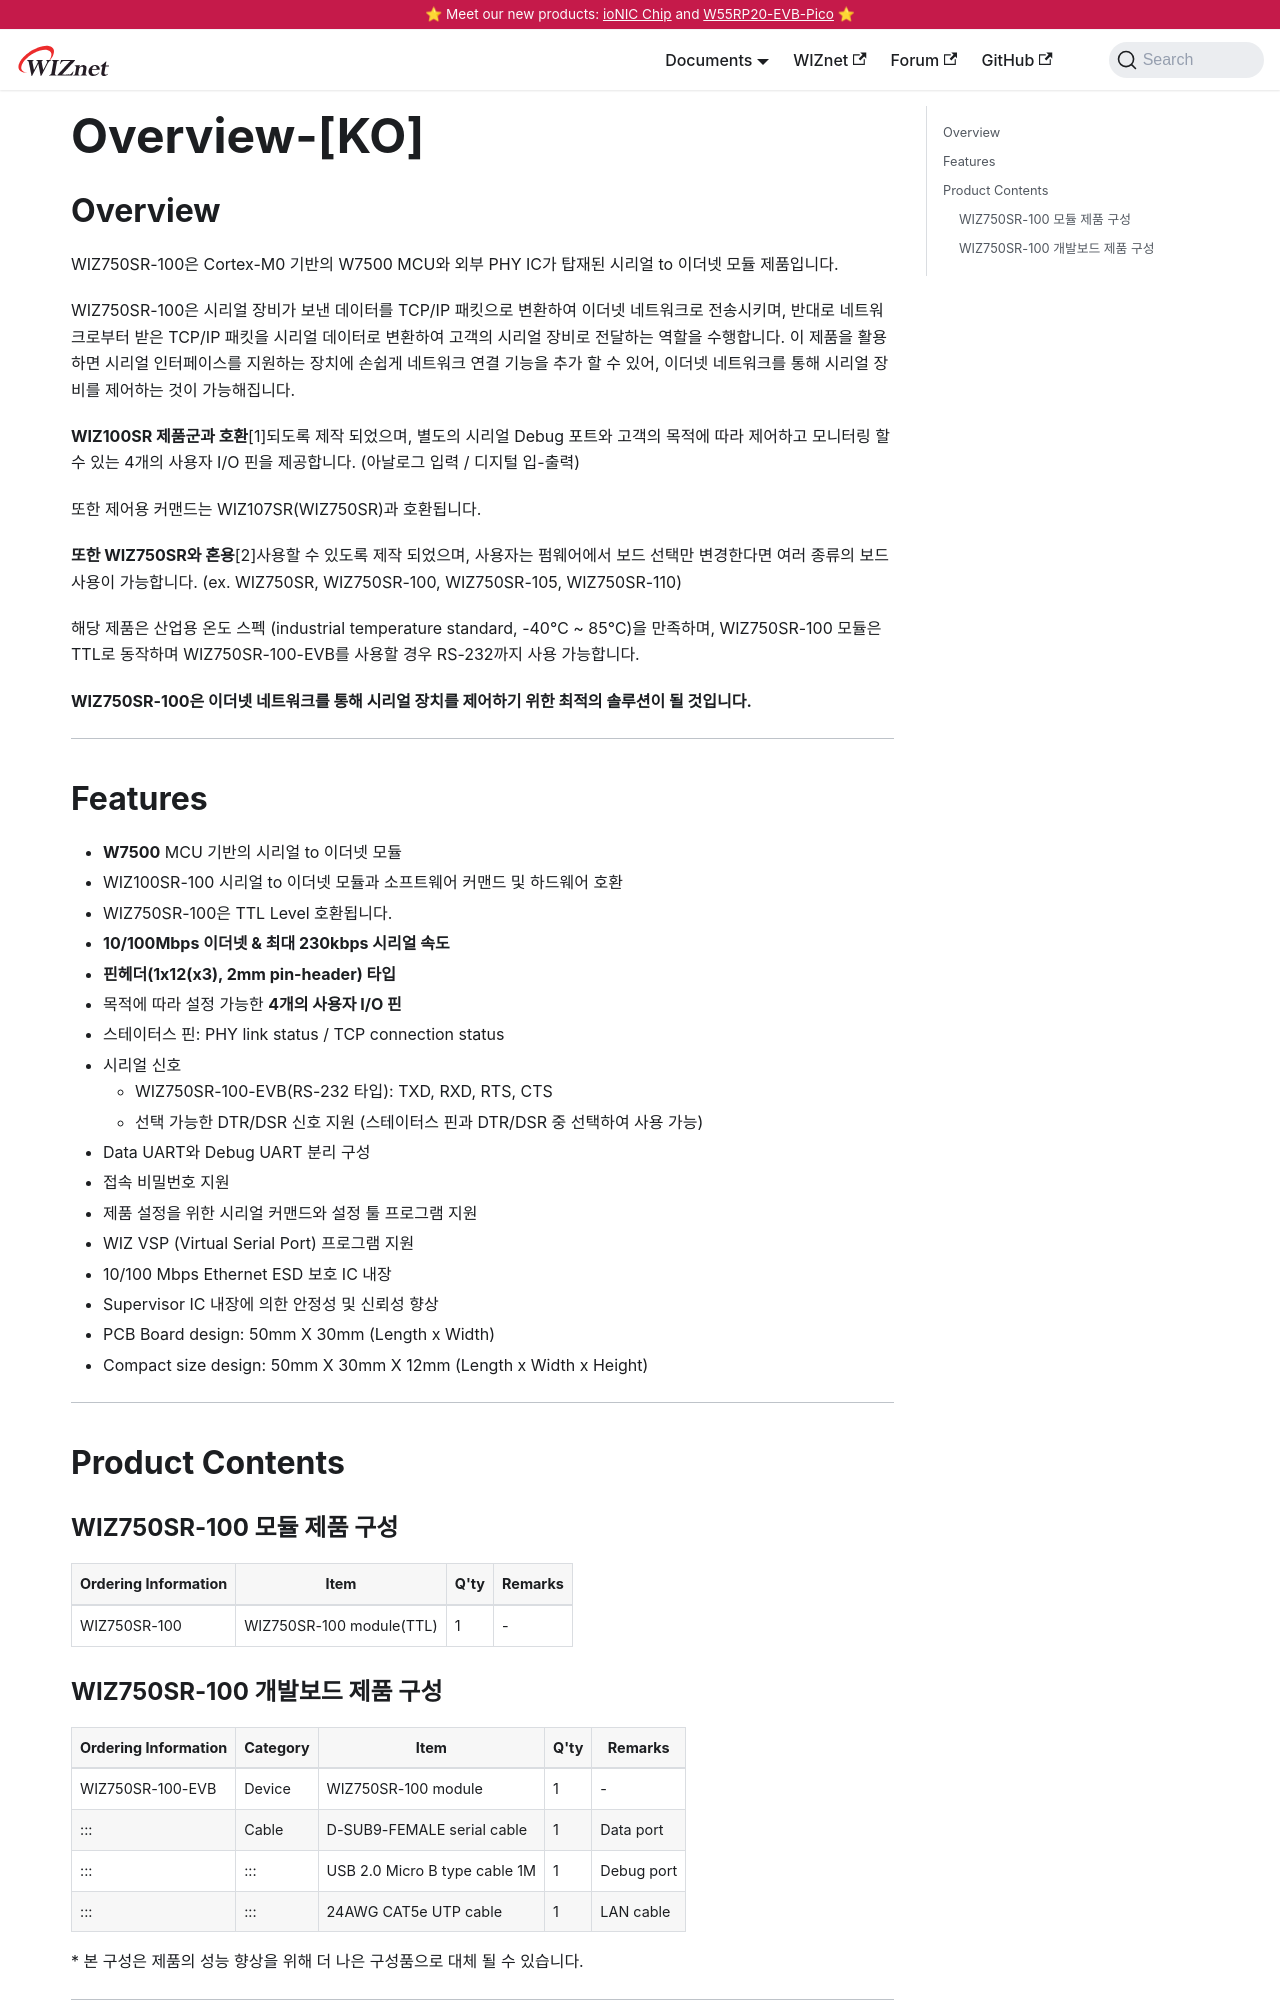

repository: Wiznet/document_framework · page: Product/Modules/Serial-to-Ethernet-Module/WIZ750SR-100/overview-KO.html · generator: docusaurus

---
id: overview-KO
title: Overview-[KO]
date: 2020-04-09
---

## Overview

WIZ750SR-100은 Cortex-M0 기반의 W7500 MCU와 외부 PHY IC가 탑재된 시리얼 to 이더넷 모듈
제품입니다.

WIZ750SR-100은 시리얼 장비가 보낸 데이터를 TCP/IP 패킷으로 변환하여 이더넷 네트워크로 전송시키며, 반대로
네트워크로부터 받은 TCP/IP 패킷을 시리얼 데이터로 변환하여 고객의 시리얼 장비로 전달하는 역할을
수행합니다. 이 제품을 활용하면 시리얼 인터페이스를 지원하는 장치에 손쉽게 네트워크 연결 기능을 추가 할 수
있어, 이더넷 네트워크를 통해 시리얼 장비를 제어하는 것이 가능해집니다.

**WIZ100SR 제품군과 호환**\[1\]되도록 제작 되었으며, 별도의 시리얼 Debug 포트와 고객의 목적에 따라 제어하고
모니터링 할 수 있는 4개의 사용자 I/O 핀을 제공합니다. (아날로그 입력 / 디지털 입-출력)

또한 제어용 커맨드는 WIZ107SR(WIZ750SR)과 호환됩니다.

**또한 WIZ750SR와 혼용**\[2\]사용할 수 있도록 제작 되었으며, 사용자는 펌웨어에서 보드 선택만 변경한다면 여러
종류의 보드 사용이 가능합니다. (ex. WIZ750SR, WIZ750SR-100, WIZ750SR-105,
WIZ750SR-110)

해당 제품은 산업용 온도 스펙 (industrial temperature standard, -40℃ \~ 85℃)을 만족하며,
WIZ750SR-100 모듈은 TTL로 동작하며 WIZ750SR-100-EVB를 사용할 경우 RS-232까지 사용 가능합니다.

**WIZ750SR-100은 이더넷 네트워크를 통해 시리얼 장치를 제어하기 위한 최적의 솔루션이 될 것입니다.**

-----

## Features

  - **W7500** MCU 기반의 시리얼 to 이더넷 모듈
  - WIZ100SR-100 시리얼 to 이더넷 모듈과 소프트웨어 커맨드 및 하드웨어 호환
  - WIZ750SR-100은 TTL Level 호환됩니다.
  - **10/100Mbps 이더넷 & 최대 230kbps 시리얼 속도**
  - **핀헤더(1x12(x3), 2mm pin-header) 타입**
  - 목적에 따라 설정 가능한 **4개의 사용자 I/O 핀**
  - 스테이터스 핀: PHY link status / TCP connection status
  - 시리얼 신호
      - WIZ750SR-100-EVB(RS-232 타입): TXD, RXD, RTS, CTS
      - 선택 가능한 DTR/DSR 신호 지원 (스테이터스 핀과 DTR/DSR 중 선택하여 사용 가능)
  - Data UART와 Debug UART 분리 구성
  - 접속 비밀번호 지원
  - 제품 설정을 위한 시리얼 커맨드와 설정 툴 프로그램 지원
  - WIZ VSP (Virtual Serial Port) 프로그램 지원
  - 10/100 Mbps Ethernet ESD 보호 IC 내장
  - Supervisor IC 내장에 의한 안정성 및 신뢰성 향상
  - PCB Board design: 50mm X 30mm (Length x Width)
  - Compact size design: 50mm X 30mm X 12mm (Length x Width x Height) 

-----

## Product Contents

### WIZ750SR-100 모듈 제품 구성

| Ordering Information | Item                     | Q'ty | Remarks |
| -------------------- | ------------------------ | ---- | ------- |
| WIZ750SR-100         | WIZ750SR-100 module(TTL) | 1    | \-      |
